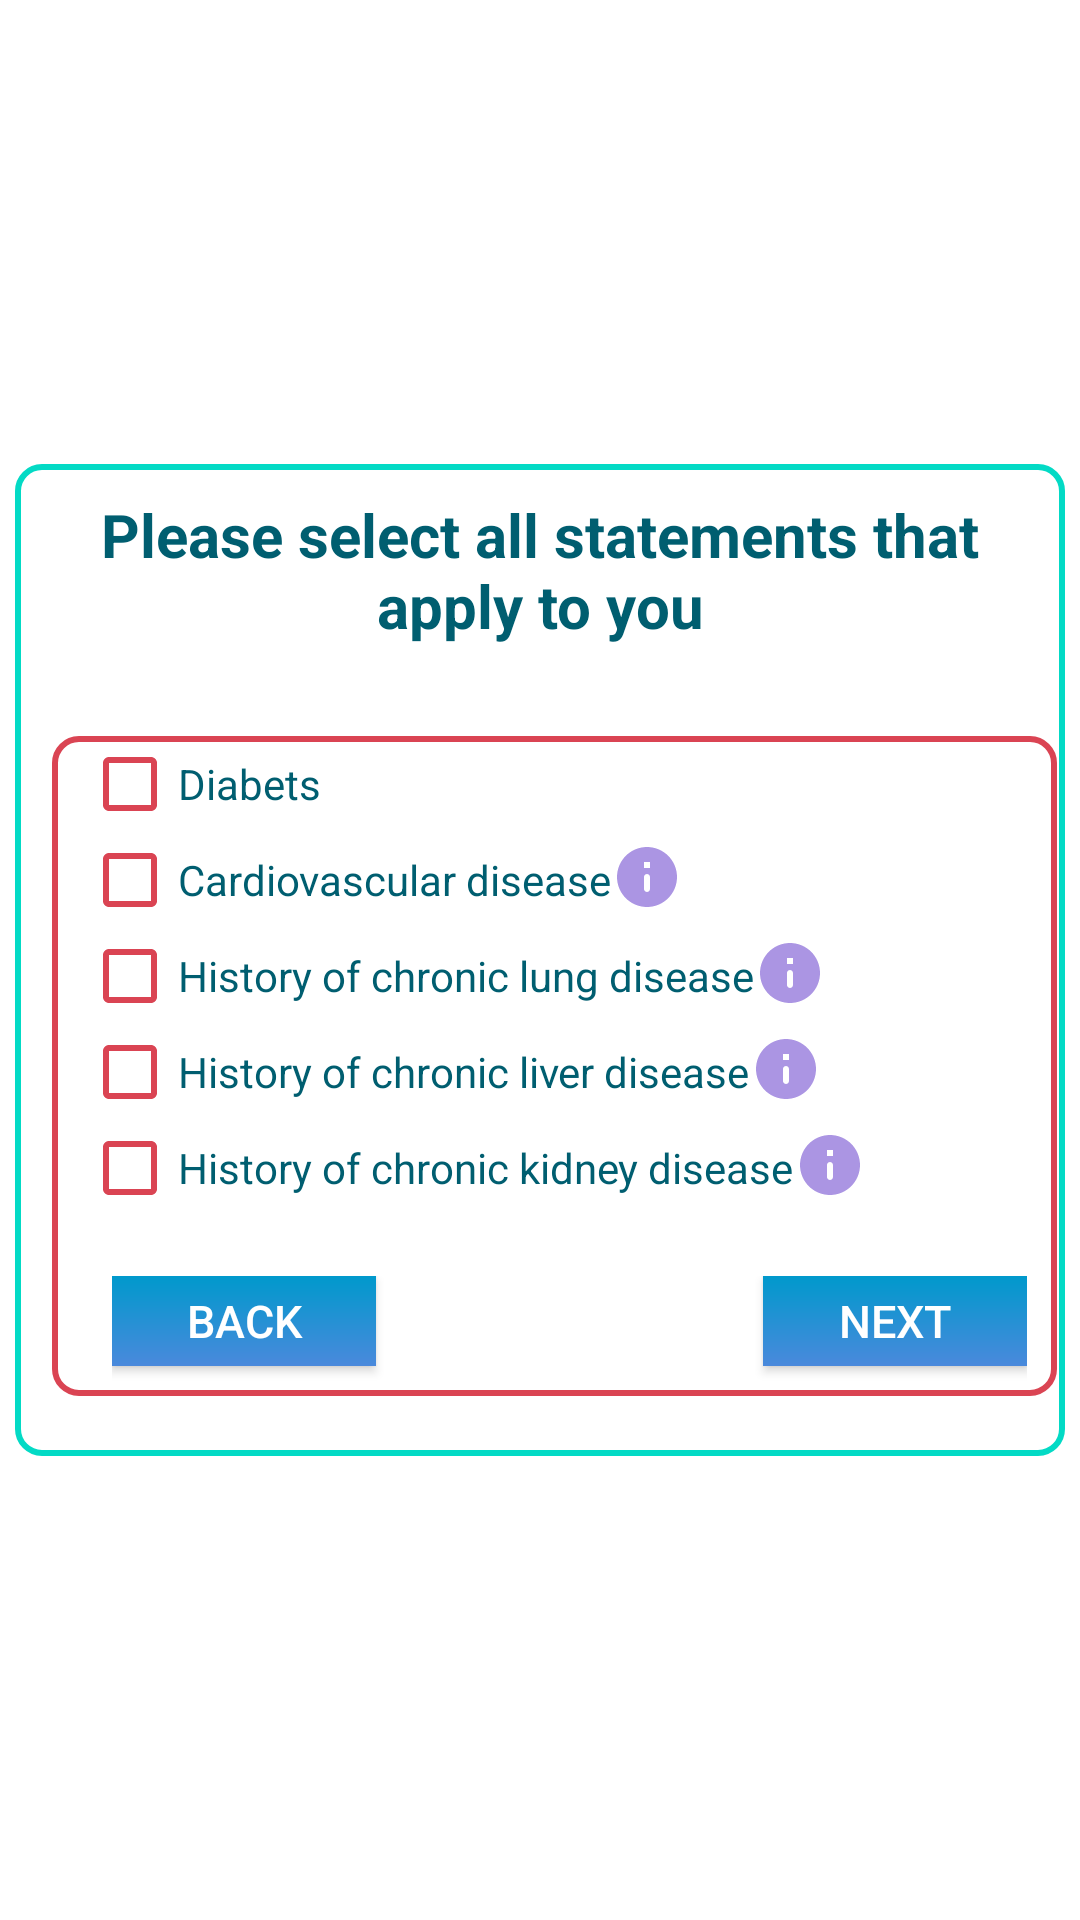

The Android layout XML behind this screen, and the referenced resources:
<!-- AndroidManifest.xml: application theme AppTheme -->
<!-- res/layout/fragment_syptom_case_second.xml -->
<?xml version="1.0" encoding="utf-8"?>

<LinearLayout xmlns:android="http://schemas.android.com/apk/res/android"
    xmlns:app="http://schemas.android.com/apk/res-auto"
    xmlns:tools="http://schemas.android.com/tools"
    android:layout_width="match_parent"
    android:layout_height="match_parent"
    android:background="@color/colorWhite"
    android:gravity="center_vertical"
    android:orientation="vertical"
    android:padding="5dp">



    <LinearLayout
        android:layout_width="match_parent"
        android:layout_height="wrap_content"
        android:background="@drawable/edit_bg"
        android:orientation="vertical"
        >

        <TextView
            android:layout_width="match_parent"
            android:layout_height="wrap_content"
            android:layout_margin="10dp"
            android:text="@string/please_select_all_statements_that_apply_to_you"
            android:textAlignment="center"
            android:textColor="#005E70"
            android:textSize="20dp"
            android:textStyle="bold" />



        <LinearLayout
            android:layout_width="match_parent"
            android:layout_height="wrap_content"
            android:layout_gravity="center"
            android:layout_marginLeft="10dp"
            android:layout_marginTop="20dp"
            android:layout_marginBottom="20dp"
            android:layout_marginRight="5dp"
            android:background="@drawable/layoutborder_bg"
            android:orientation="vertical"
            android:paddingLeft="10dp">

            <CheckBox
                android:id="@+id/syptom_1"
                android:layout_width="wrap_content"
                android:layout_height="wrap_content"
                android:layout_gravity="left"
                android:buttonTint="@color/colorGrapeFruitDark"
                android:text="@string/diabets"
                android:textColor="#005E70" />
            <RelativeLayout
                android:layout_width="match_parent"
                android:layout_height="wrap_content"
                android:orientation="horizontal">
                <CheckBox
                    android:id="@+id/syptom_2"
                    android:layout_width="wrap_content"
                    android:layout_height="wrap_content"
                    android:layout_alignParentStart="true"
                    android:buttonTint="@color/colorGrapeFruitDark"
                    android:text="@string/cardiovascular_disease"
                    android:textColor="#005E70" />
                <ImageButton
                    android:id="@+id/cardiodetail"
                    android:layout_width="wrap_content"
                    android:layout_marginTop="3dp"
                    android:layout_toRightOf="@id/syptom_2"
                    android:layout_height="wrap_content"
                    android:background="@color/colorWhite"
                    android:src="@drawable/moreinfo" />

            </RelativeLayout>

            <RelativeLayout
                android:layout_width="match_parent"
                android:layout_height="wrap_content"
                android:orientation="horizontal">
                <CheckBox
                    android:id="@+id/syptom_3"
                    android:layout_width="wrap_content"
                    android:layout_height="wrap_content"
                    android:layout_alignParentStart="true"
                    android:buttonTint="@color/colorGrapeFruitDark"
                    android:text="@string/history_of_chronic_lung_disease"
                    android:textColor="#005E70" />
                <ImageButton
                    android:id="@+id/lungdiseasedetail"
                    android:layout_width="wrap_content"
                    android:layout_marginTop="3dp"
                    android:layout_toRightOf="@+id/syptom_3"
                    android:background="@color/colorWhite"
                    android:layout_height="wrap_content"
                    android:src="@drawable/moreinfo" />
            </RelativeLayout>


            <RelativeLayout
                android:layout_width="match_parent"
                android:layout_height="wrap_content"
                android:orientation="horizontal">
                <CheckBox
                    android:id="@+id/syptom_4"
                    android:layout_width="wrap_content"
                    android:layout_height="wrap_content"
                    android:layout_alignParentStart="true"
                    android:buttonTint="@color/colorGrapeFruitDark"
                    android:text="@string/history_of_chronic_liver_disease"
                    android:textColor="#005E70" />
                <ImageButton
                    android:id="@+id/chronicliverdetail"
                    android:layout_width="wrap_content"
                    android:layout_marginTop="3dp"
                    android:layout_toRightOf="@id/syptom_4"
                    android:background="@color/colorWhite"
                    android:layout_height="wrap_content"
                    android:src="@drawable/moreinfo" />
            </RelativeLayout>

            <RelativeLayout
                android:layout_width="match_parent"
                android:layout_height="wrap_content"
                android:orientation="horizontal">
                <CheckBox
                    android:id="@+id/syptom_5"
                    android:layout_width="wrap_content"
                    android:layout_height="wrap_content"
                    android:layout_alignParentStart="true"
                    android:buttonTint="@color/colorGrapeFruitDark"
                    android:text="@string/history_of_chronic_kidney_disease"
                    android:textColor="#005E70" />
                <ImageButton
                    android:id="@+id/chronickidneydetail"
                    android:layout_width="wrap_content"
                    android:layout_marginTop="3dp"
                    android:layout_toRightOf="@id/syptom_5"
                    android:background="@color/colorWhite"
                    android:layout_height="wrap_content"
                    android:src="@drawable/moreinfo" />
            </RelativeLayout>


        <RelativeLayout
            android:layout_width="wrap_content"
            android:layout_height="wrap_content"
            android:layout_marginTop="20dp"
            android:layout_marginRight="10dp"
            android:layout_marginLeft="10dp"
            android:orientation="horizontal">

            <Button
                android:id="@+id/previous"
                android:layout_width="wrap_content"
                android:layout_height="30dp"
                android:layout_alignParentStart="true"
                android:layout_marginBottom="10dp"
                android:background="@drawable/login_background"
                android:text="@string/back"
                android:textSize="15dp" />

            <Button
                android:id="@+id/next"
                android:layout_width="wrap_content"
                android:layout_height="30dp"
                android:layout_gravity="end"
                android:layout_alignParentRight="true"
                android:background="@drawable/login_background"
                android:text="@string/next"
                android:textSize="15dp" />
        </RelativeLayout>

    </LinearLayout>

    </LinearLayout>
</LinearLayout>
<!-- resources referenced by this layout -->
<resources>
  <color name="colorGrapeFruitDark">#DA4453</color>
  <color name="colorWhite">#FFFFFF</color>
  <!-- drawable edit_bg (drawable) -->
  <?xml version="1.0" encoding="utf-8"?>
  
  <shape xmlns:android="http://schemas.android.com/apk/res/android">
  <corners android:radius="8dp"/>
  <stroke android:color="@color/colorAccent2"
      android:width="2dp"/>
  </shape>
  <!-- drawable layoutborder_bg (drawable) -->
  <?xml version="1.0" encoding="utf-8"?>
  
  <shape xmlns:android="http://schemas.android.com/apk/res/android">
  <corners android:radius="8dp"/>
  <stroke android:color="@color/colorGrapeFruitDark"
      android:width="2dp"/>
  </shape>
  <!-- drawable login_background (drawable) -->
  <?xml version="1.0" encoding="utf-8"?>
  
  <shape xmlns:android="http://schemas.android.com/apk/res/android"
      android:shape="rectangle">
      <gradient
          android:startColor="@android:color/holo_blue_dark"
          android:endColor="@color/colorBlueJeansDark"
          android:angle="270"/>
  
  </shape>
  <!-- drawable moreinfo (drawable-anydpi) -->
  <vector xmlns:android="http://schemas.android.com/apk/res/android"
      android:width="24dp"
      android:height="24dp"
      android:viewportWidth="24"
      android:viewportHeight="24"
      android:tint="@color/colorLavanderDark"
      android:alpha="0.8">
    <path
        android:fillColor="@android:color/white"
        android:pathData="M12,2C6.48,2 2,6.48 2,12s4.48,10 10,10 10,-4.48 10,-10S17.52,2 12,2zM12,17c-0.55,0 -1,-0.45 -1,-1v-4c0,-0.55 0.45,-1 1,-1s1,0.45 1,1v4c0,0.55 -0.45,1 -1,1zM13,9h-2L11,7h2v2z"/>
  </vector>
  <string name="back">Back</string>
  <string name="cardiovascular_disease">Cardiovascular disease</string>
  <string name="diabets">Diabets</string>
  <string name="history_of_chronic_kidney_disease">History of chronic kidney disease</string>
  <string name="history_of_chronic_liver_disease">History of chronic liver disease</string>
  <string name="history_of_chronic_lung_disease">History of chronic lung disease</string>
  <string name="next">Next</string>
  <string name="please_select_all_statements_that_apply_to_you">Please select all statements that apply to you</string>
  <style name="AppTheme" parent="Theme.AppCompat">
          
          <item name="colorPrimary">@color/colorPrimary</item>
          <item name="colorPrimaryDark">@color/colorPrimary</item>
          <item name="colorAccent">@color/colorAccent</item>
      </style>
  <color name="colorAccent2">#03DAC5</color>
  <color name="colorBlueJeansDark">#4A89DC</color>
  <color name="colorLavanderDark">#967ADC</color>
  <color name="colorPrimary">#008751</color>
  <color name="colorAccent">#FF4081</color>
</resources>
